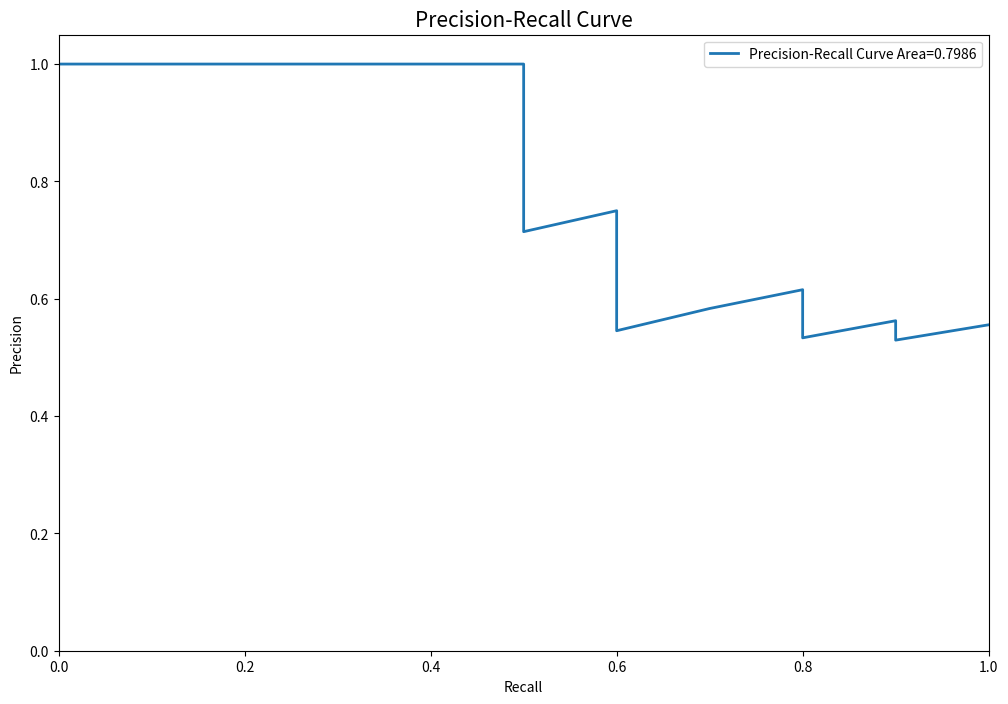

Recreate this plot in Python.
#!/usr/bin/env python
# -*- coding: utf-8 -*-
#------------------------------------------------------
# @ File       : pr_curve.py
# @ Description: https://cloud.tencent.com/developer/article/1559255
# [redacted]
# [redacted]
# @ License    : Copyright (c) 2017-2018
# @ Time       : 2020/12/3 上午10:26
# @ Software   : PyCharm
#-------------------------------------------------------

import os
import seaborn as sns
import numpy as np
import matplotlib.pyplot as plt


def get_precision_and_recall(y_label, y_prob):
    """

    :param y_label: true label
    :param y_score: predict probability
    :param n:
    :return:
    """
    assert len(y_label) == len(y_prob)
    # invert sort y_pred
    score_indices = np.argsort(y_prob, kind="mergesort")[::-1]
    y_prob = np.array(y_prob)[score_indices]
    y_true = np.array(y_label)[score_indices]

    # ------------------get tps and fps at distinct value -------------------------
    # extract the indices associated with the distinct values
    distinct_value_indices = np.where(np.diff(y_prob))[0]
    threshold_idxs = np.r_[distinct_value_indices, y_true.size - 1]

    # accumulate the true positives with decreasing threshold
    tps = np.cumsum(y_true)[threshold_idxs]

    # computer false positive
    fps = threshold_idxs + 1 - tps

    # get distinct value prob
    thresholds = y_prob[threshold_idxs]

    #------------------------ computer precision and recall------------------------

    # computer precision
    precision = tps / (tps + fps)
    precision[np.isnan(precision)] = 0
    # computer recall
    recall = tps / tps[-1]

    # stop when full recall attained
    last_ind = tps.searchsorted(tps[-1])
    sl = slice(last_ind+1)

    # add (0, 1) vertex to P-R curve
    final_precision = np.r_[1, precision[sl]]
    final_recall = np.r_[0, recall[sl]]
    #------------------------ computer AP------------------------------------------
    ap  = 0.
    for i, (l_r, h_r) in enumerate(zip(final_recall[:-1], final_recall[1:])):

        ap += 1 / 2 * (h_r - l_r) * (final_precision[i] + final_precision[i+1])

    ap = round(ap, 4)

    return final_precision, final_recall, ap


def pr_plot(precision, recall, area):

    plt.figure(figsize=(12, 8))
    plt.plot(recall, precision, linestyle='-', linewidth=2,
             label='Precision-Recall Curve Area={}'.format(area))
    plt.xlim([0, 1.0])
    plt.ylim([0, 1.05])
    plt.xlabel('Recall')
    plt.ylabel('Precision')
    plt.title('Precision-Recall Curve', fontsize=15)
    plt.legend(loc='best')


def main():
    y_label = [1, 1, 1, 1, 1, 0, 1, 0, 1, 0, 0, 1, 0, 0, 1, 0, 0, 0, 1, 0]

    y_prob = [-0.20079125, 0.30423529, 0.2010557, 0.27523383, 0.42592946, -0.15043958,
              -0.08794977, -0.12733765, 0.22931154, -0.23913774, -0.0638661, -0.14958713,
              -0.04915145, 0.09898199, 0.05155884, -0.1142967, 0.16105883, 0.04871601,
              -0.08258422, -0.26105925]

    precision, recall, ap = get_precision_and_recall(y_label, y_prob)
    print(precision)
    print(recall)
    pr_plot(precision, recall, ap)
    plt.show()


if __name__ == "__main__":
    main()

